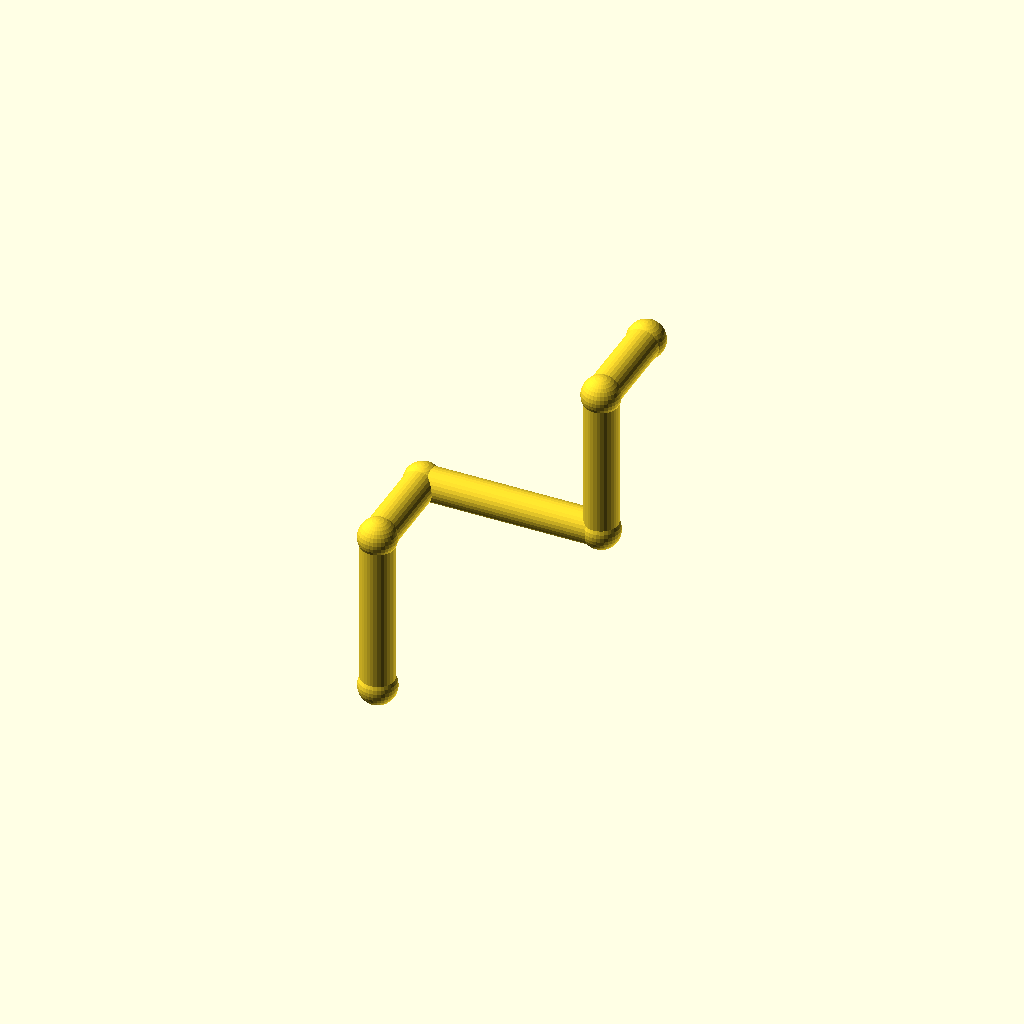
Cell 1: the model at its default parameters.
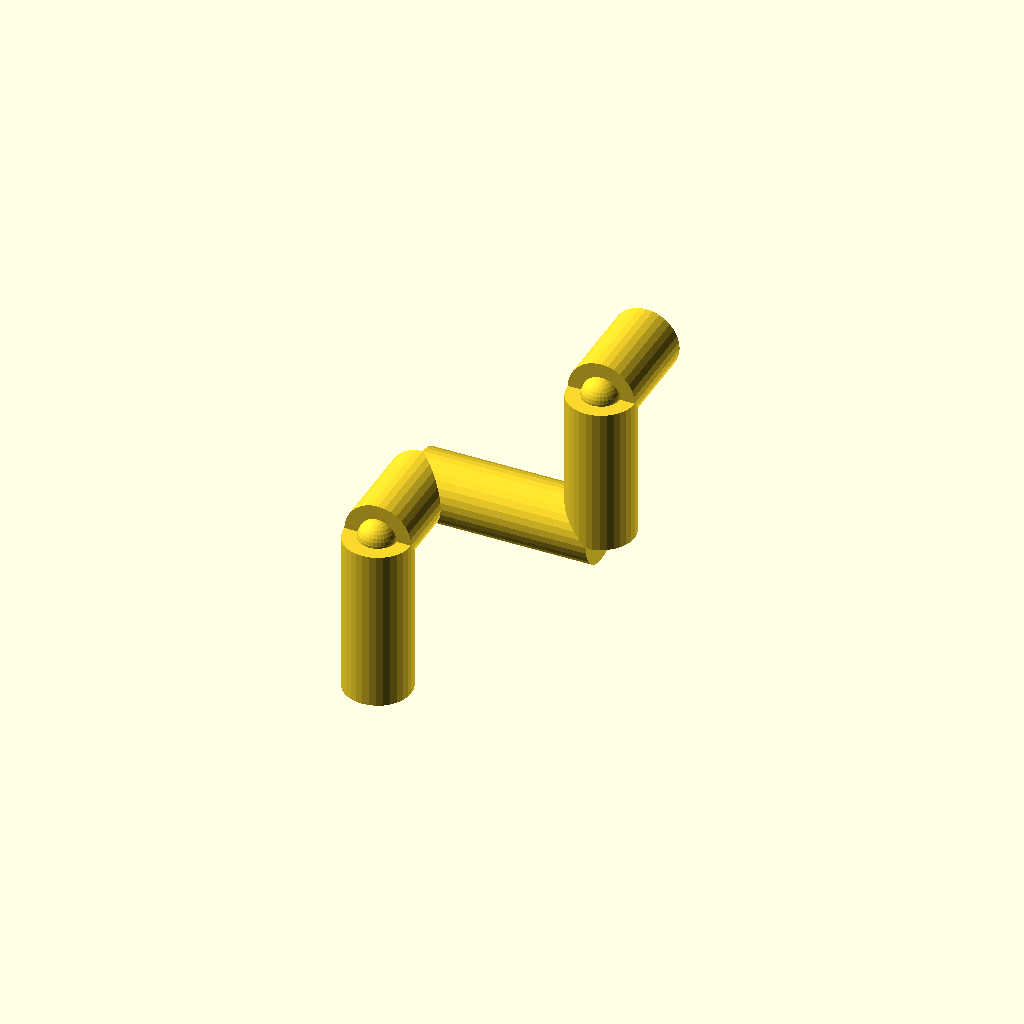
Cell 2: pipe_r = 9 (everything else at default).
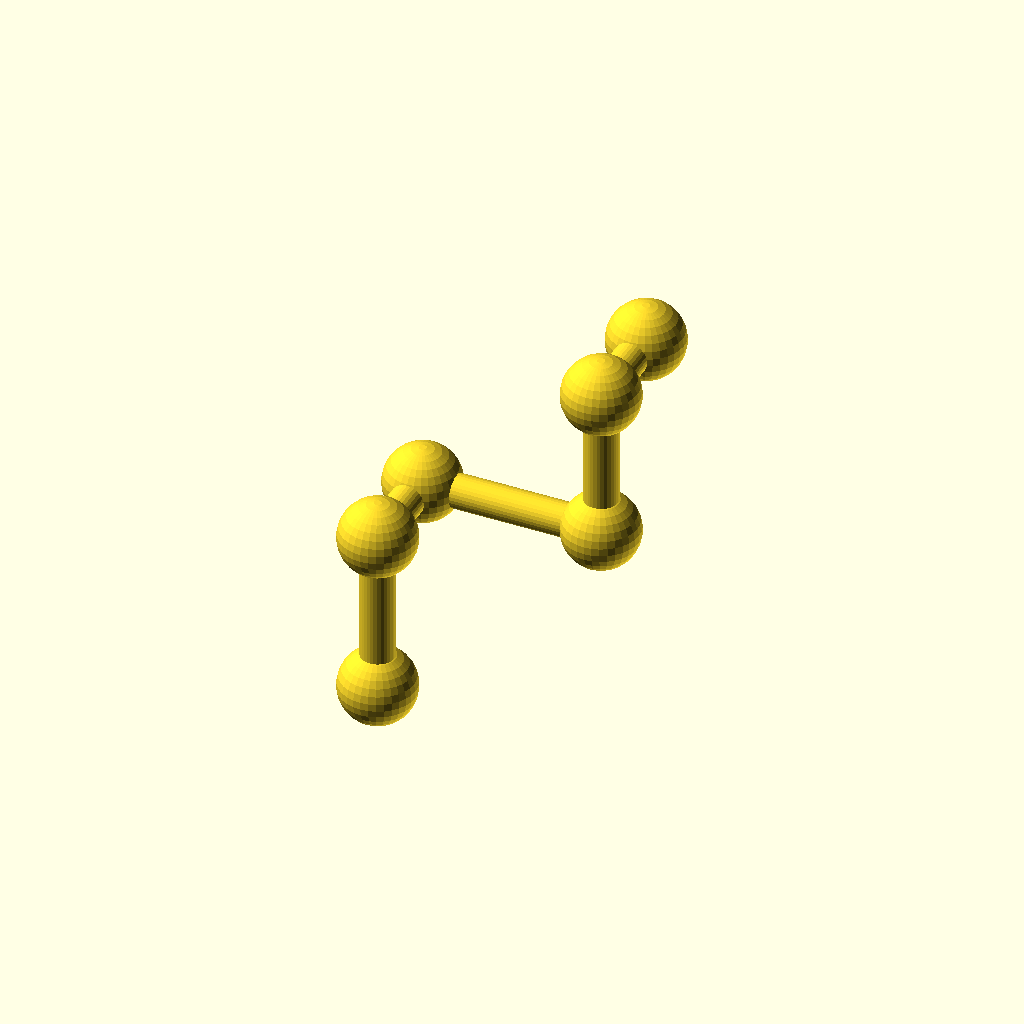
Cell 3: collar_r = 10.2 (everything else at default).
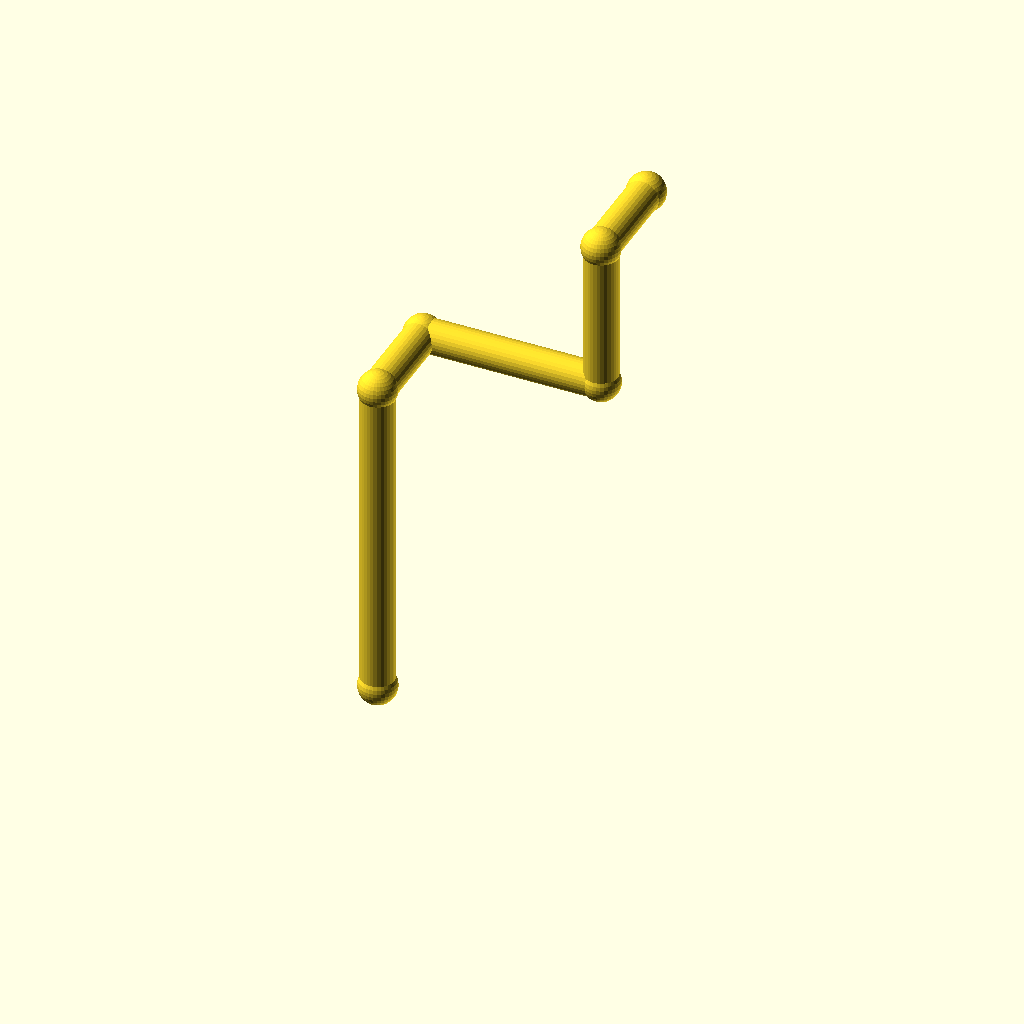
Cell 4: leg_1 = 88 (everything else at default).
All cells are drawn from one camera (rotation 55°, 0°, 25°, orthographic, colour scheme Cornfield), so only the parameter changes between them.
OpenSCAD source file optional_data/data/wire2/piperoutes/scene_0015.scad:
$fn = 32;

// ----------------------------------------------------------------------
// Pipe route
// ----------------------------------------------------------------------

// --- parameters (mm) ---
pipe_r = 4.5;             // pipe radius
collar_r = 5.1;           // joint collar radius
turn_90 = 90;             // right-angle elbow, degrees
turn_45 = 45;             // diagonal elbow angle, degrees
leg_1 = 44;               // length of pipe segment 1
leg_2 = 26;               // length of pipe segment 2
leg_3 = 48;               // length of pipe segment 3
leg_4 = 40;               // length of pipe segment 4
leg_5 = 26;               // length of pipe segment 5
segments = 5;             // number of straight pipe segments
fit_tol = 0.1;            // declared fit tolerance (prompt contract)
free_tol = 0.5;           // declared free tolerance (prompt contract)

bbox_x = (leg_3) - (0) + 2 * collar_r;  // overall X, joints included
bbox_y = (leg_2 + leg_5) - (0) + 2 * collar_r;  // overall Y, joints included
bbox_z = (leg_1 + leg_4) - (0) + 2 * collar_r;  // overall Z, joints included
pipe_d = 2 * pipe_r;  // pipe outer diameter
collar_d = 2 * collar_r;  // collar diameter
p0 = [0, 0, 0];
p1 = p0 + [0, 0, 1] * leg_1;
p2 = p1 + [0, 1, 0] * leg_2;
p3 = p2 + [1, 0, 0] * leg_3;
p4 = p3 + [0, 0, 1] * leg_4;
p5 = p4 + [0, 1, 0] * leg_5;
nodes = [p0, p1, p2, p3, p4, p5];

module member(a, b, r) {
  /* round stock from joint a to joint b, ends buried in the joint balls */
  d = b - a;
  length = norm(d);
  translate(a) rotate([0, acos(d[2] / length), atan2(d[1], d[0])])
    cylinder(h = length, r = r);
}

module joint(p, r) {
  /* ball at the joint centre, fatter than every member meeting there */
  translate(p) sphere(r = r);
}

/* members - each call is one graph edge */
member(nodes[0], nodes[1], pipe_r);
member(nodes[1], nodes[2], pipe_r);
member(nodes[2], nodes[3], pipe_r);
member(nodes[3], nodes[4], pipe_r);
member(nodes[4], nodes[5], pipe_r);

/* joint balls */
for (p = nodes) joint(p, collar_r);
Parameter table extracted from the source (name, type, default, range or options):
pipe_r: number, default 4.5
collar_r: number, default 5.1
turn_90: number, default 90
turn_45: number, default 45
leg_1: number, default 44
leg_2: number, default 26
leg_3: number, default 48
leg_4: number, default 40
leg_5: number, default 26
segments: number, default 5
fit_tol: number, default 0.1
free_tol: number, default 0.5
p0: vector, default [0, 0, 0]
